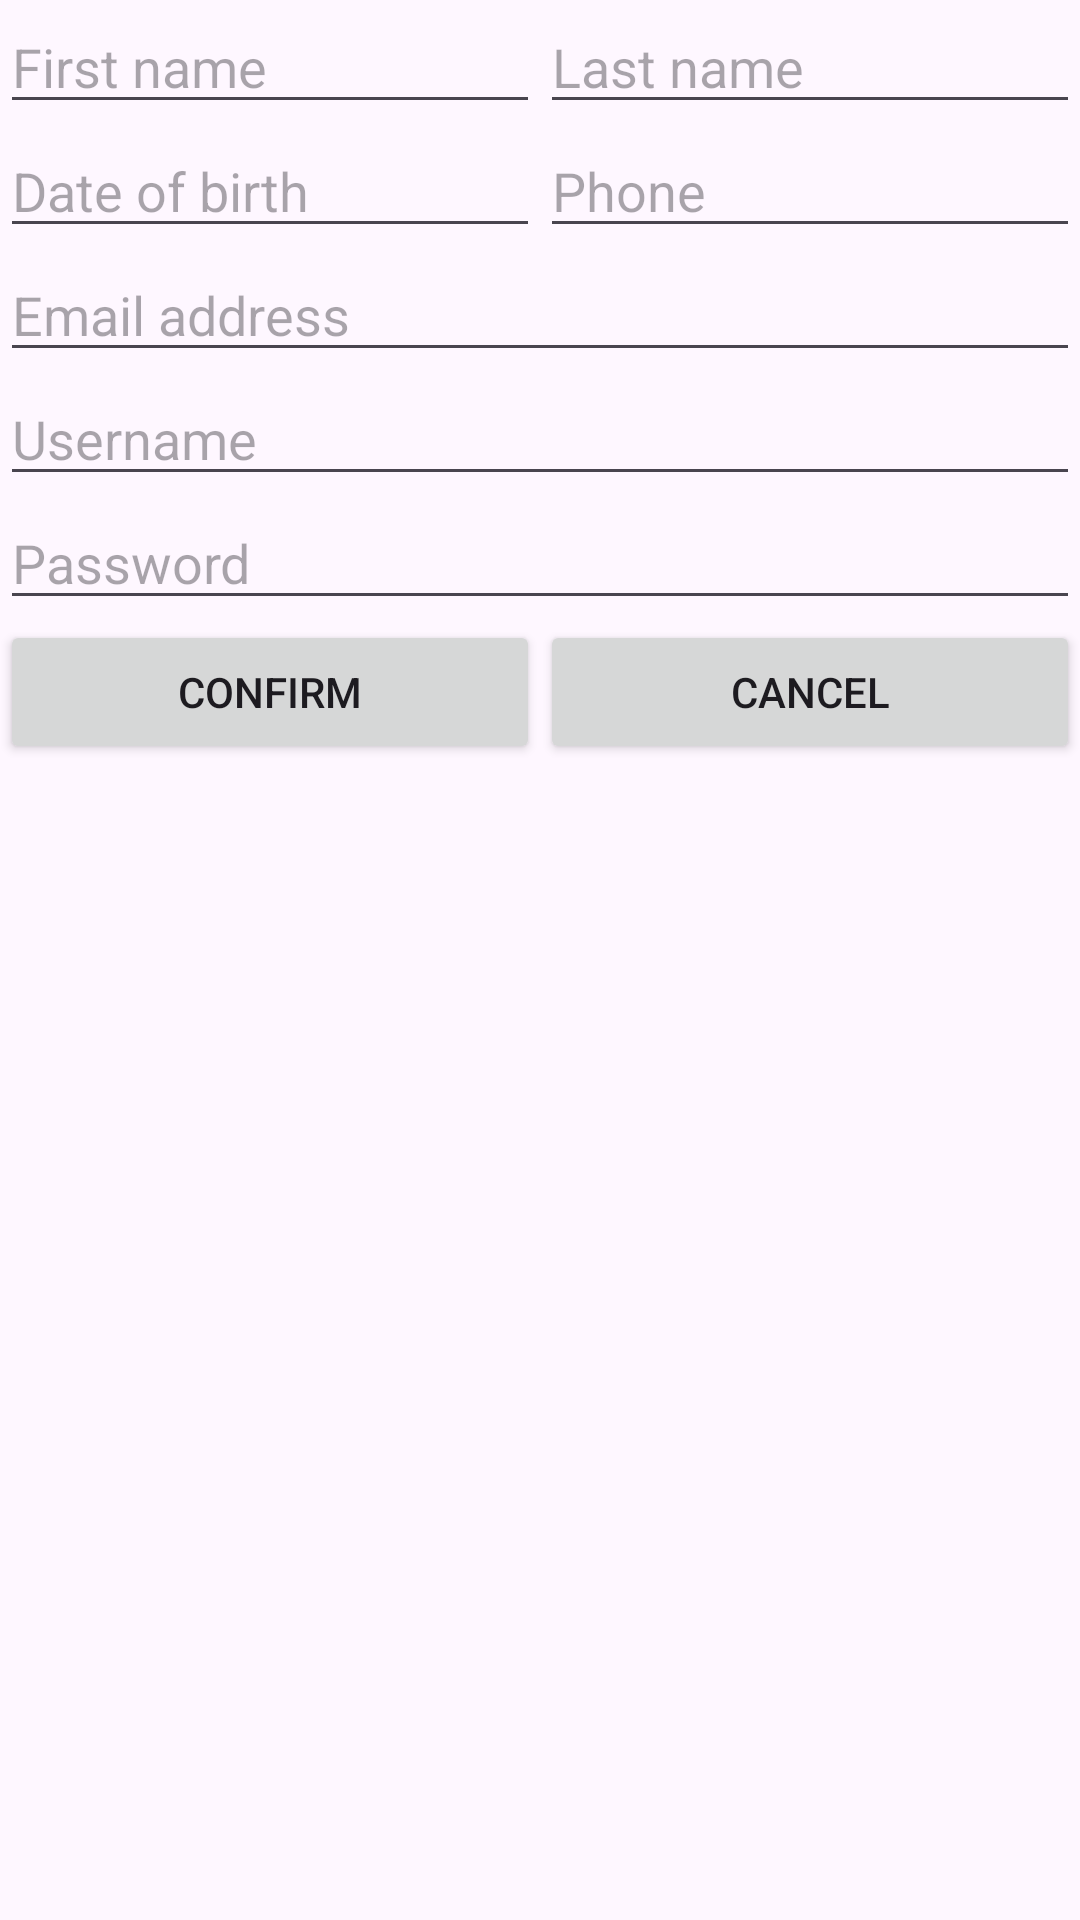

Layout XML and referenced resources for this Android screen:
<!-- AndroidManifest.xml: application theme Theme.FieldFinder -->
<!-- res/layout/fragment_register.xml -->
<?xml version="1.0" encoding="utf-8"?>
<LinearLayout xmlns:android="http://schemas.android.com/apk/res/android"
    xmlns:tools="http://schemas.android.com/tools"
    android:layout_width="match_parent"
    android:layout_height="match_parent"
    android:orientation="vertical"
    tools:context=".activities.login.RegisterFragment">

    <LinearLayout
        android:layout_width="match_parent"
        android:layout_height="wrap_content"
        android:orientation="horizontal">

        <EditText
            android:id="@+id/fNameRegister"
            android:layout_width="match_parent"
            android:layout_height="wrap_content"
            android:layout_weight="1"
            android:hint="First name" />

        <EditText
            android:id="@+id/lNameRegister"
            android:layout_width="match_parent"
            android:layout_height="wrap_content"
            android:layout_weight="1"
            android:hint="Last name" />
    </LinearLayout>

    <LinearLayout
        android:layout_width="match_parent"
        android:layout_height="wrap_content"
        android:orientation="horizontal">

        <EditText
            android:id="@+id/dobRegister"
            android:layout_width="match_parent"
            android:layout_height="wrap_content"
            android:layout_weight="1"
            android:hint="Date of birth"
            android:ems="10"
            android:inputType="date" />

        <EditText
            android:id="@+id/phoneRegister"
            android:layout_width="match_parent"
            android:layout_height="wrap_content"
            android:layout_weight="1"
            android:hint="Phone"
            android:ems="10"
            android:inputType="phone"/>
    </LinearLayout>

    <LinearLayout
        android:layout_width="match_parent"
        android:layout_height="wrap_content"
        android:orientation="vertical">

        <EditText
            android:id="@+id/emailRegister"
            android:layout_width="match_parent"
            android:layout_height="wrap_content"
            android:layout_weight="1"
            android:hint="Email address" />

        <EditText
            android:id="@+id/usernameRegister"
            android:layout_width="match_parent"
            android:layout_height="wrap_content"
            android:layout_weight="1"
            android:hint="Username" />

        <EditText
            android:id="@+id/passwordRegister"
            android:layout_width="match_parent"
            android:layout_height="wrap_content"
            android:layout_weight="1"
            android:hint="Password"
            android:ems="10"
            android:inputType="textPassword"/>
    </LinearLayout>

    <LinearLayout
        android:layout_width="match_parent"
        android:layout_height="wrap_content"
        android:orientation="horizontal">

        <Button
            android:id="@+id/buttonRegisterConfirm"
            android:layout_width="wrap_content"
            android:layout_height="wrap_content"
            android:layout_weight="1"
            android:text="Confirm" />

        <Button
            android:id="@+id/buttonRegisterCancel"
            android:layout_width="wrap_content"
            android:layout_height="wrap_content"
            android:layout_weight="1"
            android:text="Cancel" />
    </LinearLayout>

</LinearLayout>
<!-- resources referenced by this layout -->
<resources>
  <style name="Theme.FieldFinder" parent="Base.Theme.FieldFinder" />
  <style name="Base.Theme.FieldFinder" parent="Theme.Material3.DayNight">
          
  
      </style>
</resources>
